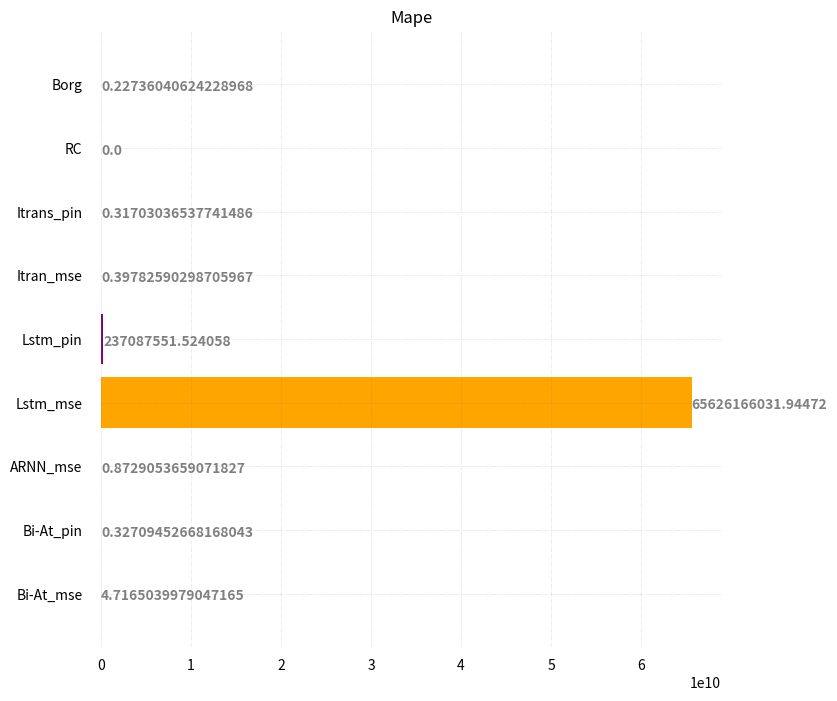

Write the Python code that produced this figure. (Note: this script raises an exception after producing the figure.)
from matplotlib import pyplot as plt
import matplotlib.ticker as mtick
# Read CSV into pandas


name = ["Borg","RC","Itrans_pin","Itran_mse","Lstm_pin","Lstm_mse","ARNN_mse","Bi-At_pin","Bi-At_mse"]
price = [0.22736040624228968, 0,  0.31703036537741486, 0.39782590298705967, 237087551.524058, 65626166031.94472, 0.8729053659071827, 0.32709452668168043, 4.7165039979047165]


fig, ax = plt.subplots(figsize=(8, 8))

# Horizontal Bar Plot

color = ['red',"green", "blue", "yellow", "purple", "orange", "pink", "brown", "black", "lightgray"]

ax.barh(name, price, color=color,)


#ax.get_xaxis().set_major_formatter(mtick.FormatStrFormatter('%.000000e'))
#ax.get_xaxis().set_major_formatter( mtick.FuncFormatter(lambda x, p: format(int(x), ',')))
#ax.ticklabel_format(style='sci',scilimits=(-6,-4),axis='both')
# Remove axes splines [outer boundary]
for s in ['top', 'bottom', 'left', 'right']:
    ax.spines[s].set_visible(False)

# Remove x, y Ticks
ax.xaxis.set_ticks_position('none')
ax.yaxis.set_ticks_position('none')


# Add padding between axes and labels
ax.xaxis.set_tick_params(pad=5)
ax.yaxis.set_tick_params(pad=10)



# Add x, y gridlines
ax.grid( axis='both', color='grey',
        linestyle='-.', linewidth=0.5,
        alpha=0.2)

# Show top values
ax.invert_yaxis()

# Add annotation to bars
for i in ax.patches:
    plt.text(i.get_width() , i.get_y() + 0.5,
             str(i.get_width()),
             fontsize=10, fontweight='bold',
             color='grey')

# Add Plot Title
ax.set_title('Mape',
             loc='center', )

# Add Text watermark
# [redacted]
#          color='grey', ha='right', va='bottom',
#          alpha=0.7)

# Show Plot

plt.savefig('./output_images/task_mape.jpg')
plt.show()